Run: headless pygame with SDL's dummy video driver; simulated clock (each Clock.tick advances the game by its frame time, no real sleeping); random seed 0; keys injected as events and as key.get_pressed() state; no mouse input.
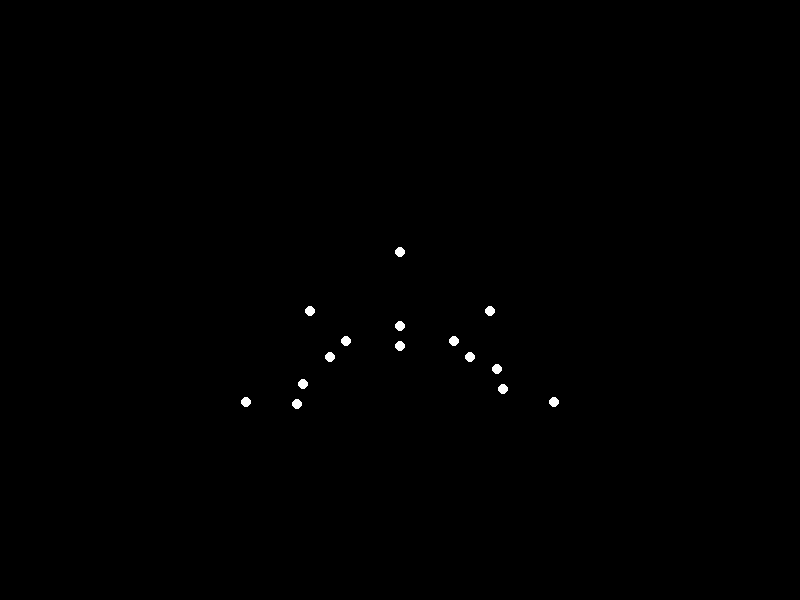
Frame 1 of 4 · flips 1–60 · no input
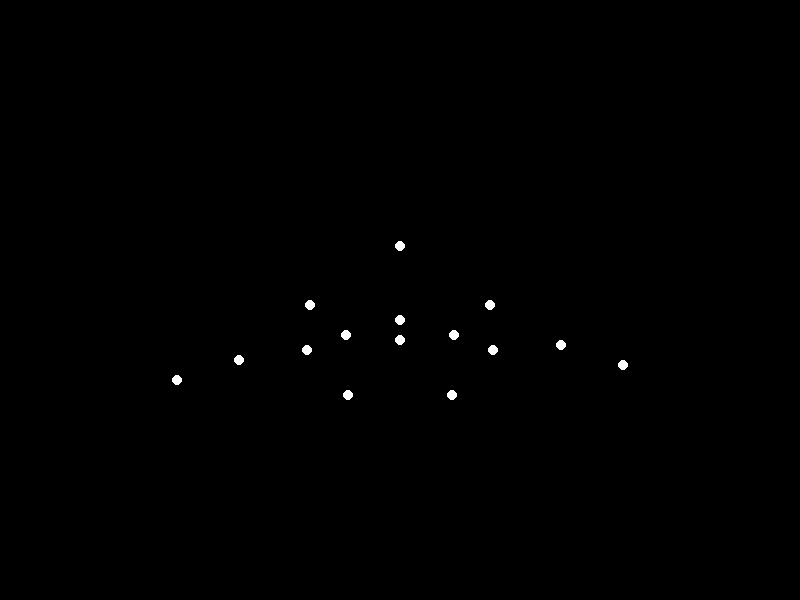
Frame 2 of 4 · flips 61–180 · tapped SPACE, RETURN · held RIGHT (→), D
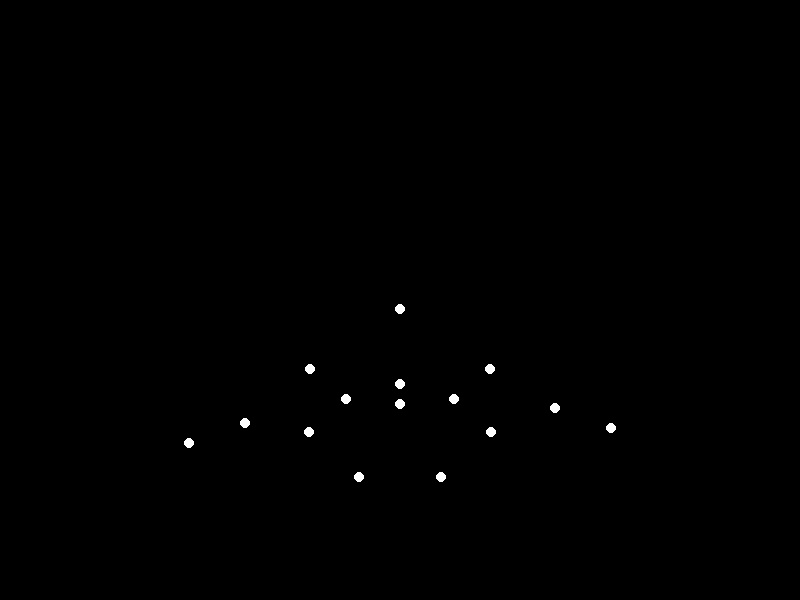
Frame 3 of 4 · flips 181–300 · held DOWN (↓), S
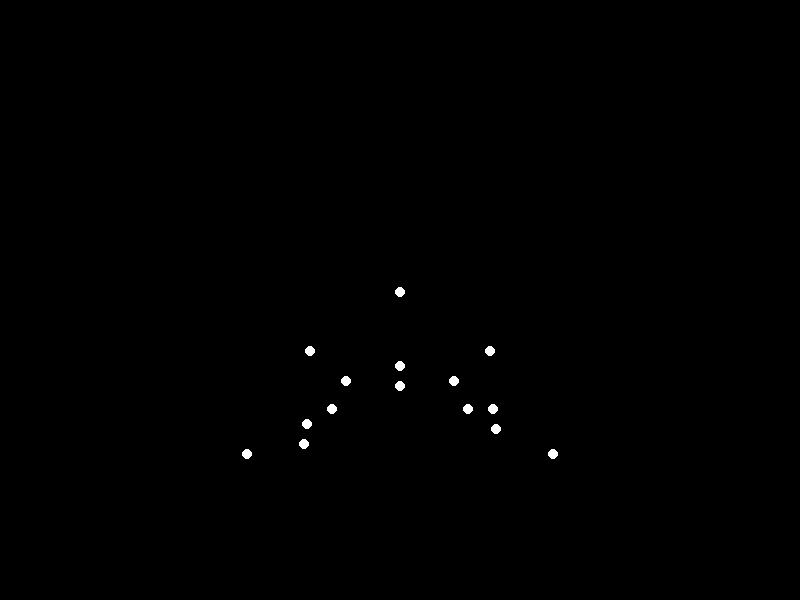
Frame 4 of 4 · flips 301–420 · held LEFT (←), A, UP (↑), W

The pygame program that drew these frames:


import pygame
import sys
import math

# Initialize Pygame
pygame.init()

# Screen dimensions
WIDTH, HEIGHT = 800, 600
screen = pygame.display.set_mode((WIDTH, HEIGHT))
pygame.display.set_caption("Running Point-Light Stimulus")

# Colors
BLACK = (0, 0, 0)
WHITE = (255, 255, 255)

# Animation parameters
FPS = 30
cycle_duration = 1.5  # seconds per gait cycle

# Point size
POINT_RADIUS = 5

# Function to compute positions of 15 points for running motion
def get_point_positions(t):
    t_frac = t / cycle_duration
    phase = 2 * math.pi * t_frac
    
    # Core body motion (vertical bounce)
    bounce = 0.6 * math.sin(phase * 2)  # Body bounce
    torso_y_offset = 50 + 70 * bounce
    
    # Head motion
    head_x = 0
    head_y = torso_y_offset - 75
    
    # Torso and hips
    torso_x = 0
    torso_y = torso_y_offset
    
    mid_hip_x = 0
    mid_hip_y = torso_y_offset + 20
    
    shoulder_y = torso_y - 15
    hip_y = torso_y + 15
    
    # Limb swing parameters (legs and arms counter-phase)
    leg_swing = 0.8 * math.sin(phase)
    arm_swing = 0.9 * math.sin(phase + math.pi)  # Arms counter legs
    
    # Arm and leg flexion
    arm_flex = 0.4 * (1 + math.sin(phase * 2 + math.pi/2))
    leg_flex = 0.3 * (1 - math.sin(phase * 2))  # Leg flexion during swing
    
    # Left side points
    shoulder_left_x = -30
    elbow_left_x = shoulder_left_x - 35 * arm_flex
    hand_left_x = elbow_left_x - 30 * arm_flex
    elbow_left_y = shoulder_y + 45 + 15 * (1 - arm_swing)
    hand_left_y = elbow_left_y + 20
    
    hip_left_x = -18
    knee_left_x = hip_left_x - 15 * math.cos(leg_swing * math.pi/2)
    ankle_left_x = knee_left_x - 30 * math.sin(leg_swing * math.pi/2)
    knee_left_y = hip_y + 35 - 40 * leg_flex
    ankle_left_y = knee_left_y + 45
    
    # Right side points
    shoulder_right_x = 30
    elbow_right_x = shoulder_right_x + 35 * arm_flex
    hand_right_x = elbow_right_x + 30 * arm_flex
    elbow_right_y = shoulder_y + 45 - 15 * arm_swing
    hand_right_y = elbow_right_y + 20
    
    hip_right_x = 18
    knee_right_x = hip_right_x + 15 * math.cos(leg_swing * math.pi/2)
    ankle_right_x = knee_right_x + 30 * math.sin(leg_swing * math.pi/2)
    knee_right_y = hip_y + 35 - 40 * leg_flex
    ankle_right_y = knee_right_y + 45
    
    # Return points: head, torso, mid-hip, shoulders, elbows, hands, hips, knees, ankles
    return [
        (head_x, head_y),            # 0: head
        (torso_x, torso_y),           # 1: torso
        (mid_hip_x, mid_hip_y),       # 2: mid-hip
        (shoulder_left_x, shoulder_y),  # 3: left shoulder
        (shoulder_right_x, shoulder_y), # 4: right shoulder
        (elbow_left_x, elbow_left_y), # 5: left elbow
        (elbow_right_x, elbow_right_y),# 6: right elbow
        (hand_left_x, hand_left_y),   # 7: left hand
        (hand_right_x, hand_right_y), # 8: right hand
        (hip_left_x, hip_y),          # 9: left hip
        (hip_right_x, hip_y),         # 10: right hip
        (knee_left_x, knee_left_y),   # 11: left knee
        (knee_right_x, knee_right_y), # 12: right knee
        (ankle_left_x, ankle_left_y), # 13: left ankle
        (ankle_right_x, ankle_right_y) # 14: right ankle
    ]

# Main animation loop
clock = pygame.time.Clock()
start_time = pygame.time.get_ticks()

running = True
while running:
    for event in pygame.event.get():
        if event.type == pygame.QUIT:
            running = False
    
    # Clear screen
    screen.fill(BLACK)
    
    # Calculate time
    current_time = (pygame.time.get_ticks() - start_time) / 1000.0
    
    # Get positions for current frame
    points = get_point_positions(current_time)
    
    # Draw each point on screen (scaled and centered)
    for (x, y) in points:
        screen_x = WIDTH // 2 + int(x * 3)  # Scale horizontal movement
        screen_y = HEIGHT // 2 + int(y)     # Vertical position with offset
        pygame.draw.circle(screen, WHITE, (screen_x, screen_y), POINT_RADIUS)
    
    pygame.display.flip()
    clock.tick(FPS)

pygame.quit()
sys.exit()
